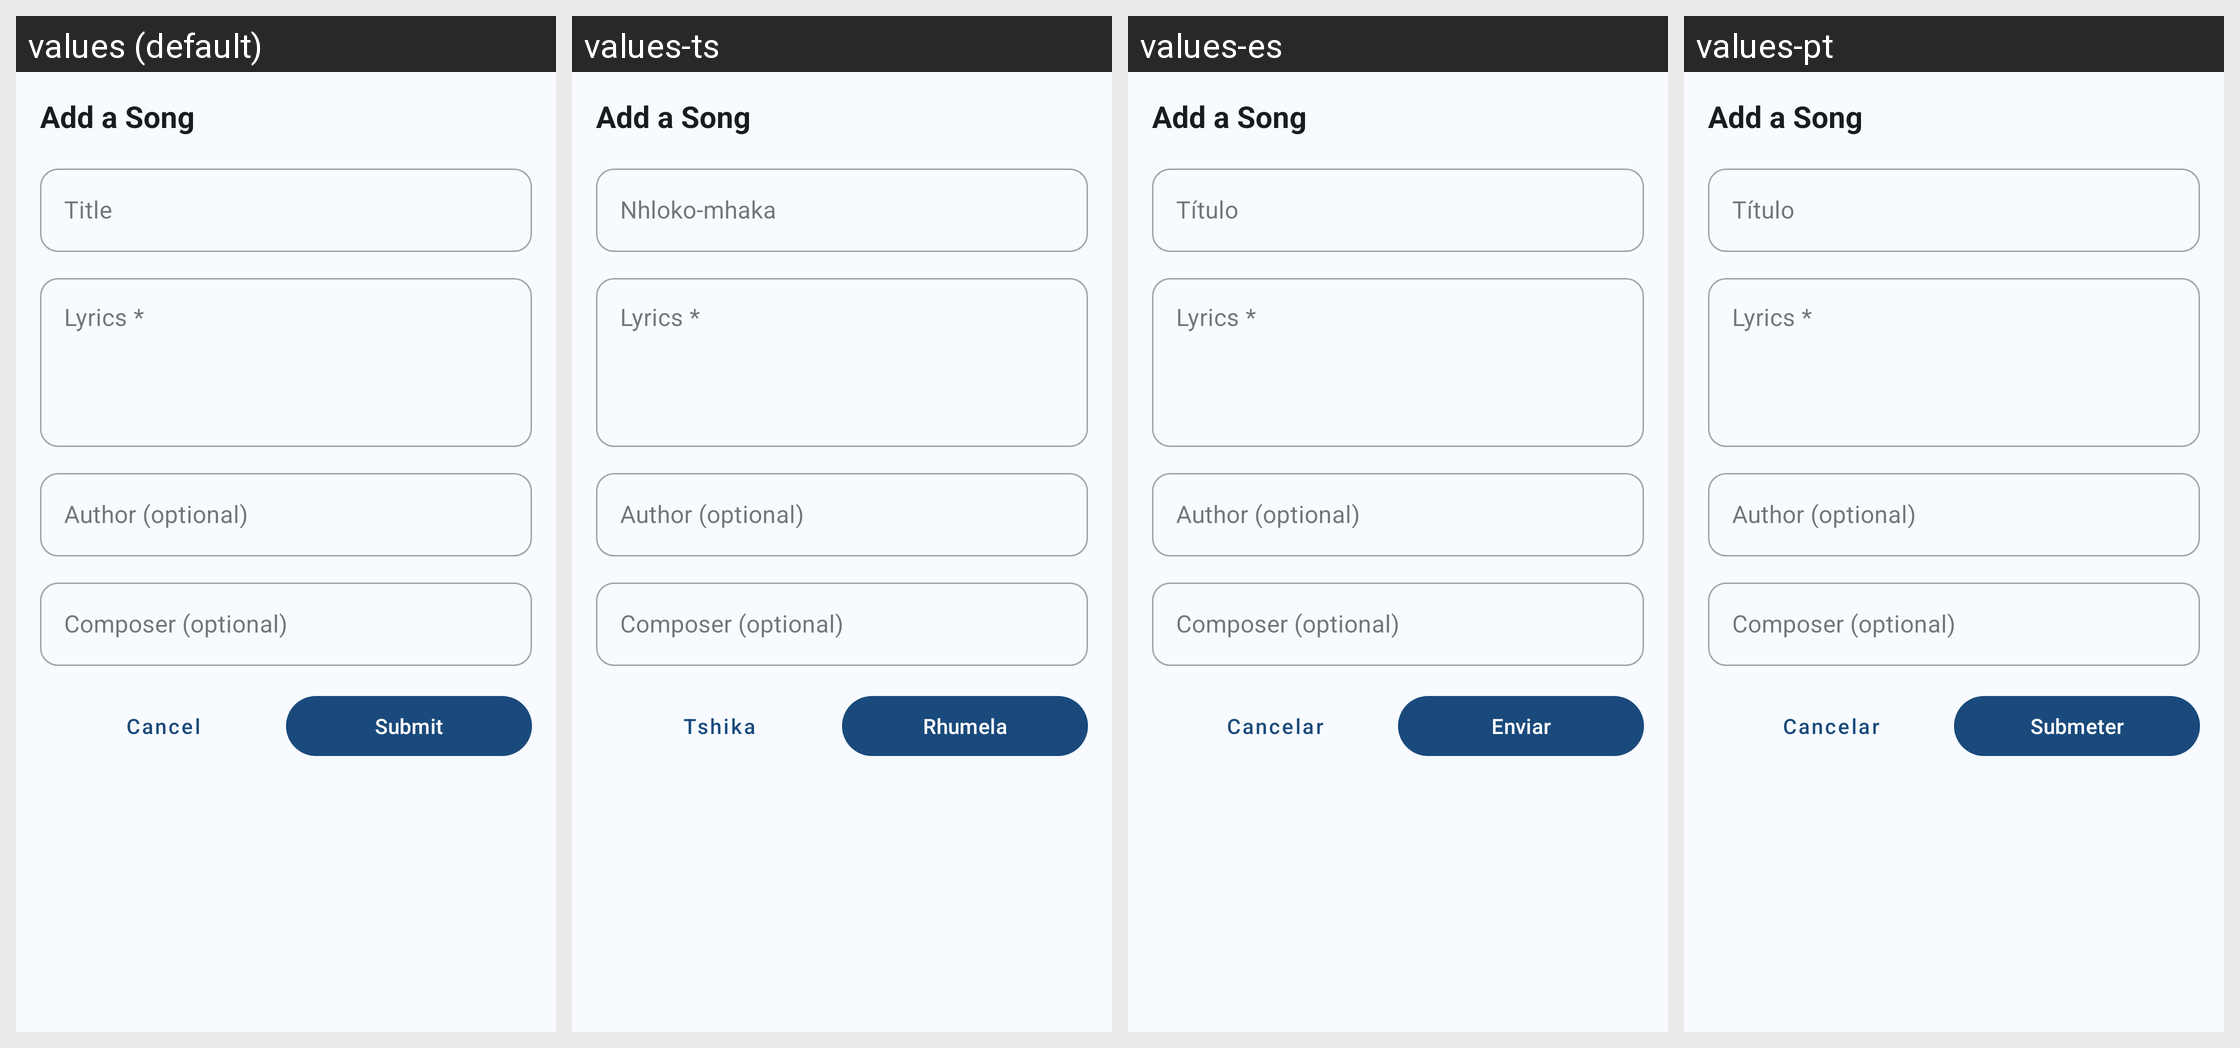

This grid shows one Android layout under several languages. Give, for every string resource on the screen, its name, the default text and each shown locale's text.
Android screen res/layout/dialog_add_community_song.xml rendered under 4 locales, left to right: values (default), values-ts, values-es, values-pt. Device: Nexus 5 (rendered at 1080×1920; each locale shown at half size, 540×960, under a caption strip naming it); theme Theme.Tisimu.
Strings drawn on this screen, with the default value and each locale's value (text and hints the layout hard-codes, and strings that could not be matched under every locale, appear in the picture but are not listed):

add_a_song
  values: Add a Song
  values-ts: Add a Song  [not translated; the default value is used]
  values-es: Add a Song  [not translated; the default value is used]
  values-pt: Add a Song  [not translated; the default value is used]

title
  values: Title
  values-ts: Nhloko-mhaka
  values-es: Título
  values-pt: Título

lyrics_required
  values: Lyrics *
  values-ts: Lyrics *  [not translated; the default value is used]
  values-es: Lyrics *  [not translated; the default value is used]
  values-pt: Lyrics *  [not translated; the default value is used]

author_optional
  values: Author (optional)
  values-ts: Author (optional)  [not translated; the default value is used]
  values-es: Author (optional)  [not translated; the default value is used]
  values-pt: Author (optional)  [not translated; the default value is used]

composer_optional
  values: Composer (optional)
  values-ts: Composer (optional)  [not translated; the default value is used]
  values-es: Composer (optional)  [not translated; the default value is used]
  values-pt: Composer (optional)  [not translated; the default value is used]

cancel
  values: Cancel
  values-ts: Tshika
  values-es: Cancelar
  values-pt: Cancelar

submit
  values: Submit
  values-ts: Rhumela
  values-es: Enviar
  values-pt: Submeter
